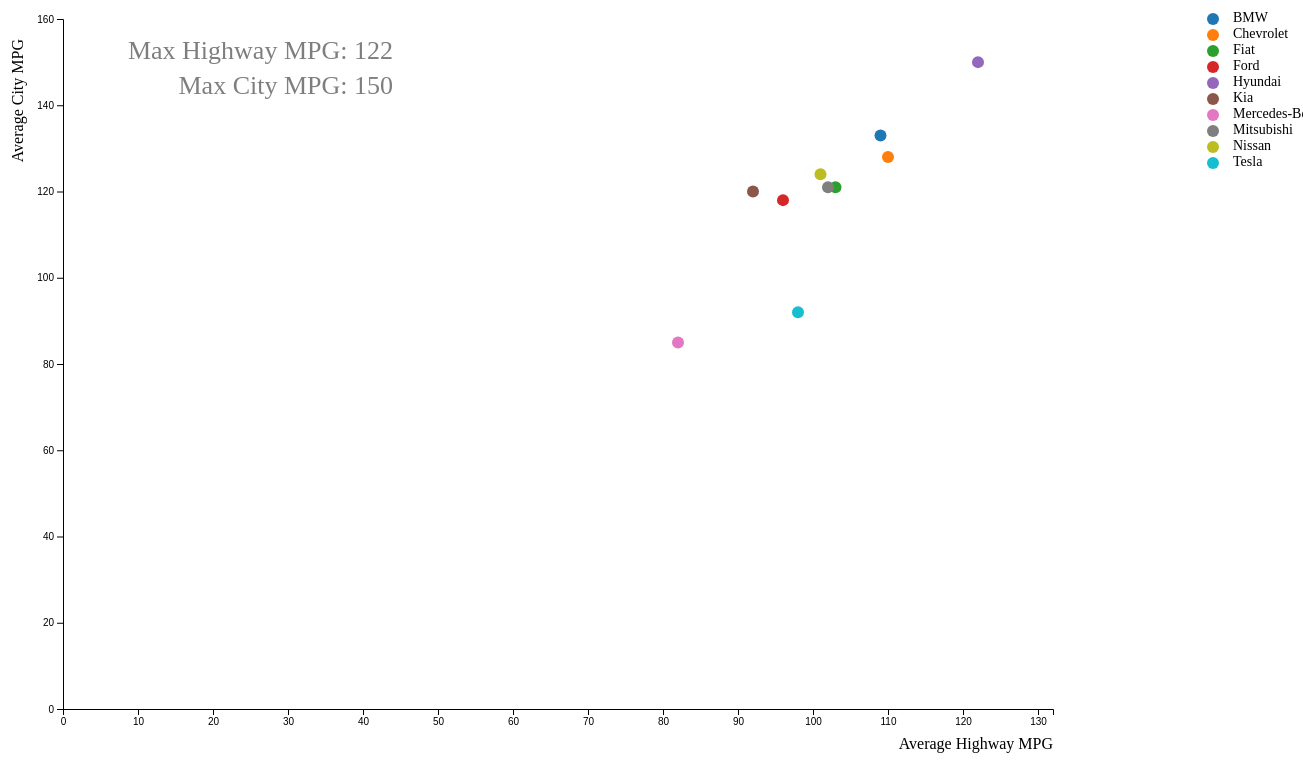
D3 v5 page, settled after 480 driven frames (8 s of simulated time); the page loaded 1 data file(s).


    
    //set margin
    var margin = {top: 20, right: 250, bottom: 65, left: 60},
    width = 1300 - margin.left - margin.right,
    height = 775 - margin.top - margin.bottom;

    //create svg and g to svg
    var svg = d3.select("#mydataviz").append("svg")
        .attr("width", width + margin.left + margin.right)
        .attr("height", height + margin.top + margin.bottom)
        .append("g")
        .attr("transform","translate(" + margin.left + "," + margin.top + ")");

    //set ranges
    var x = d3.scaleLinear().range([0,width]);
    var y = d3.scaleLinear().range([height,0]);

    //setup fill color
    var cValue = function(d) {return d.Make;},
        color = d3.scaleOrdinal(d3.schemeCategory10);



 ////////////////////////////////////////////////////////////////////////////////////       

    //get the data
    d3.csv("cars2017.csv").then(function(csv) {
      
        //filter data 
        data = csv.filter(function(d) {return d.Fuel == "Electricity"});

        //get unique list of makes
        myMakesArray = [];
        data.forEach(function(d){
            if(myMakesArray.includes(d.Make) == false){
                myMakesArray.push(d.Make);
            }
        });
        
        //format the data
        data.forEach(function(d){
            d.AverageHighwayMPG = +d.AverageHighwayMPG;
            d.AverageCityMPG = +d.AverageCityMPG;
        });

        //scale th range of the data
        x.domain([0,d3.max(data, function(d) {return d.AverageHighwayMPG;}) + 10]);
        y.domain([0,d3.max(data, function(d) {return d.AverageCityMPG}) + 10]);


        //add the X Axis
        svg.append("g")
            .attr("transform", "translate(0," + height + ")")
            .call(d3.axisBottom(x));

        //add the Y Axis
        svg.append("g")
            .call(d3.axisLeft(y));

        //add X axis label 
        svg.append("text")
            .attr("text-anchor", "end")
            .attr("x", width)
            .attr("y", height + margin.top + 20)
            .text("Average Highway MPG");
            
        //add Y axis label
        svg. append("text")
            .attr("text-anchor", "end")
            .attr("transform", "rotate(-90)")
            .attr("y", -margin.left + 20)
            .attr("x", -margin.top)
            .text("Average City MPG");

        //add annotation
        var maxLabelString = '';
        var maxHighway = d3.max(data,function(d) {return d.AverageHighwayMPG});
        var maxCity = d3.max(data,function(d) {return d.AverageCityMPG});

        svg. append("text")
            .attr("text-anchor", "end")
            .attr("class", "maxLabel")
            .attr("y", -margin.left + 100)
            .attr("x", -margin.top + 350)
            .text(maxLabelString.concat("Max Highway MPG: ",maxHighway));

        svg. append("text")
            .attr("text-anchor", "end")
            .attr("class", "maxLabel")
            .attr("y", -margin.left + 135)
            .attr("x", -margin.top + 350)
            .text(maxLabelString.concat("Max City MPG: ",maxCity));

        //setup tooltip
        var tooltip = d3.select("#mydataviz")
            .append("div")
            .attr("class", "tooltip")
            .style("opacity", 0);
            

        //set mouseover
        var mouseover = function(d) {
            tooltip
                .style("opacity", 1)
        }

        //set mousemove
        var mousemove = function(d) {
            var html = "Make: " + d.Make + "<br/>" + "Average City MPG: " + d.AverageCityMPG + "<br/>" + "Average Highway MPG: " + d.AverageHighwayMPG + "<br/>" +"Engine Cylinders: " + d.EngineCylinders + "<br/>" + "Fuel Type: " + d.Fuel;
            
            tooltip.html(html)
                .style("left", (d3.event.pageX - 170) + "px")
                .style("top", (d3.event.pageY - 28) + "px")
        }

        //set mouseleave
        var mouseleave = function(d) {
            tooltip
                .transition()
                .duration(1)
                .style("opacity", 0)
        }

        //add the scatterplot
        svg.selectAll("dot")
            .data(data)
            .enter().append("circle")
            .attr("r", 6)
            .attr("cx", function(d) {return x(d.AverageHighwayMPG);})
            .attr("cy", function(d) {return y(d.AverageCityMPG);})
            .attr("data-legend",function(d){return d.Make})
            .attr("class", function(d,i) {return d.AverageCityMPG + d.AverageHighwayMPG;})
            .style("fill", function(d) {return color(cValue(d));})
            .on("mouseover", mouseover)
            .on("mousemove", mousemove)
            .on("mouseleave", mouseleave);

        

        //legend color fill
        var lValue = function(d) {return d;},
            lcolor = d3.scaleOrdinal(d3.schemeCategory10);

        //legend dots    
        svg.selectAll("myLegendDot")
            .data(myMakesArray)
            .enter().append("circle")
            .attr("r", 6)
            .attr("cx", 1150)
            .attr("cy", function(d,i){return 0 + i*16})
            .style("fill", function(d) {return lcolor(lValue(d));})


        //legend text    
        svg.selectAll("myLegendText")
            .data(myMakesArray)
            .enter().append("text")
            .attr("x", 1170)
            .attr("y", function(d,i){return 0 + i*16})
            .text(function(d){return d})
            .attr("text-anchor", "left")
            .style("alignment-baseline", "middle")
            .style("font-size", "14px");

            console.log(myMakesArray);
            
        
        
        
        
    });



### data: cars2017.csv
Make, Fuel, EngineCylinders, AverageHighwayMPG, AverageCityMPG, CityHighway Difference, AverageHighwayCity, PowerToEffeciencyRatio
Acura, Gasoline, 4, 35, 25, 10, 30, 0.133
Acura, Gasoline, 6, 28, 21, 7, 24.5, 0.245
Alfa Romeo, Gasoline, 4, 33, 24, 9, 28.5, 0.140
Alfa Romeo, Gasoline, 6, 24, 17, 7, 20.5, 0.293
Aston Martin, Gasoline, 12, 19, 12, 7, 15.5, 0.774
Audi, Gasoline, 4, 30, 23, 7, 26.5, 0.151
Audi, Gasoline, 6, 27, 19, 8, 23, 0.261
Audi, Gasoline, 8, 26, 17, 9, 21.5, 0.372
Audi, Gasoline, 10, 22, 14, 8, 18, 0.556
Audi, Gasoline, 4, 32, 24, 8, 28, 0.143
Bentley, Gasoline, 8, 22, 13, 9, 17.5, 0.457
Bentley, Gasoline, 12, 20, 12, 8, 16, 0.750
BMW, Diesel, 4, 41, 30, 11, 35.5, 0.113
BMW, Diesel, 6, 29, 23, 6, 26, 0.231
BMW, Electricity, 0, 109, 133, -24, 121, 0.000
BMW, Gasoline, 2, 33, 36, -3, 34.5, 0.058
BMW, Gasoline, 3, 29, 28, 1, 28.5, 0.105
BMW, Gasoline, 4, 32, 23, 9, 27.5, 0.145
BMW, Gasoline, 6, 28, 19, 9, 23.5, 0.255
BMW, Gasoline, 8, 23, 15, 8, 19, 0.421
BMW, Gasoline, 12, 20, 13, 7, 16.5, 0.727
Buick, Gasoline, 4, 27, 20, 7, 23.5, 0.170
Buick, Gasoline, 4, 31, 23, 8, 27, 0.148
Buick, Gasoline, 6, 26, 18, 8, 22, 0.273
Cadillac, Gasoline, 4, 30, 22, 8, 26, 0.154
Cadillac, Gasoline, 6, 25, 17, 8, 21, 0.286
Cadillac, Gasoline, 8, 21, 14, 7, 17.5, 0.457
Cadillac, Gasoline, 4, 32, 22, 10, 27, 0.148
Cadillac, Gasoline, 6, 26, 18, 8, 22, 0.273
Cadillac, Gasoline, 8, 21, 15, 6, 18, 0.444
Chevrolet, Diesel, 4, 29, 21, 8, 25, 0.160
Chevrolet, Electricity, 0, 110, 128, -18, 119, 0.000
Chevrolet, Gasoline, 4, 31, 21, 10, 26, 0.154
Chevrolet, Gasoline, 8, 23, 15, 8, 19, 0.421
Chevrolet, Gasoline, 4, 34, 27, 7, 30.5, 0.131
Chevrolet, Gasoline, 6, 24, 17, 7, 20.5, 0.293
Chevrolet, Gasoline, 8, 21, 15, 6, 18, 0.444
Chrysler, Gasoline, 8, 25, 16, 9, 20.5, 0.390
Chrysler, Gasoline, 4, 36, 23, 13, 29.5, 0.136
Chrysler, Gasoline, 6, 29, 20, 9, 24.5, 0.245
Dodge, Gasoline, 8, 24, 15, 9, 19.5, 0.410
Dodge, Gasoline, 8, 23, 14, 9, 18.5, 0.432
Dodge, Gasoline, 10, 19, 12, 7, 15.5, 0.645
Dodge, Gasoline, 4, 25, 19, 6, 22, 0.182
Dodge, Gasoline, 6, 27, 18, 9, 22.5, 0.267
Ferrari, Gasoline, 8, 22, 16, 6, 19, 0.421
Ferrari, Gasoline, 12, 16, 12, 4, 14, 0.857
Fiat, Electricity, 0, 103, 121, -18, 112, 0.000
Fiat, Gasoline, 4, 34, 26, 8, 30, 0.133
Fiat, Gasoline, 4, 30, 22, 8, 26, 0.154
Ford, Electricity, 0, 96, 118, -22, 107, 0.000
Ford, Gasoline, 4, 25, 19, 6, 22, 0.182
Ford, Gasoline, 6, 18, 11, 7, 14.5, 0.414
Ford, Gasoline, 8, 21, 14, 7, 17.5, 0.457
Ford, Gasoline, 3, 40, 29, 11, 34.5, 0.087
Ford, Gasoline, 4, 31, 24, 7, 27.5, 0.145
Ford, Gasoline, 6, 23, 17, 6, 20, 0.300
Ford, Gasoline, 8, 22, 15, 7, 18.5, 0.432
Genesis, Gasoline, 6, 24, 17, 7, 20.5, 0.293
Genesis, Gasoline, 8, 23, 15, 8, 19, 0.421
... 86 more rows